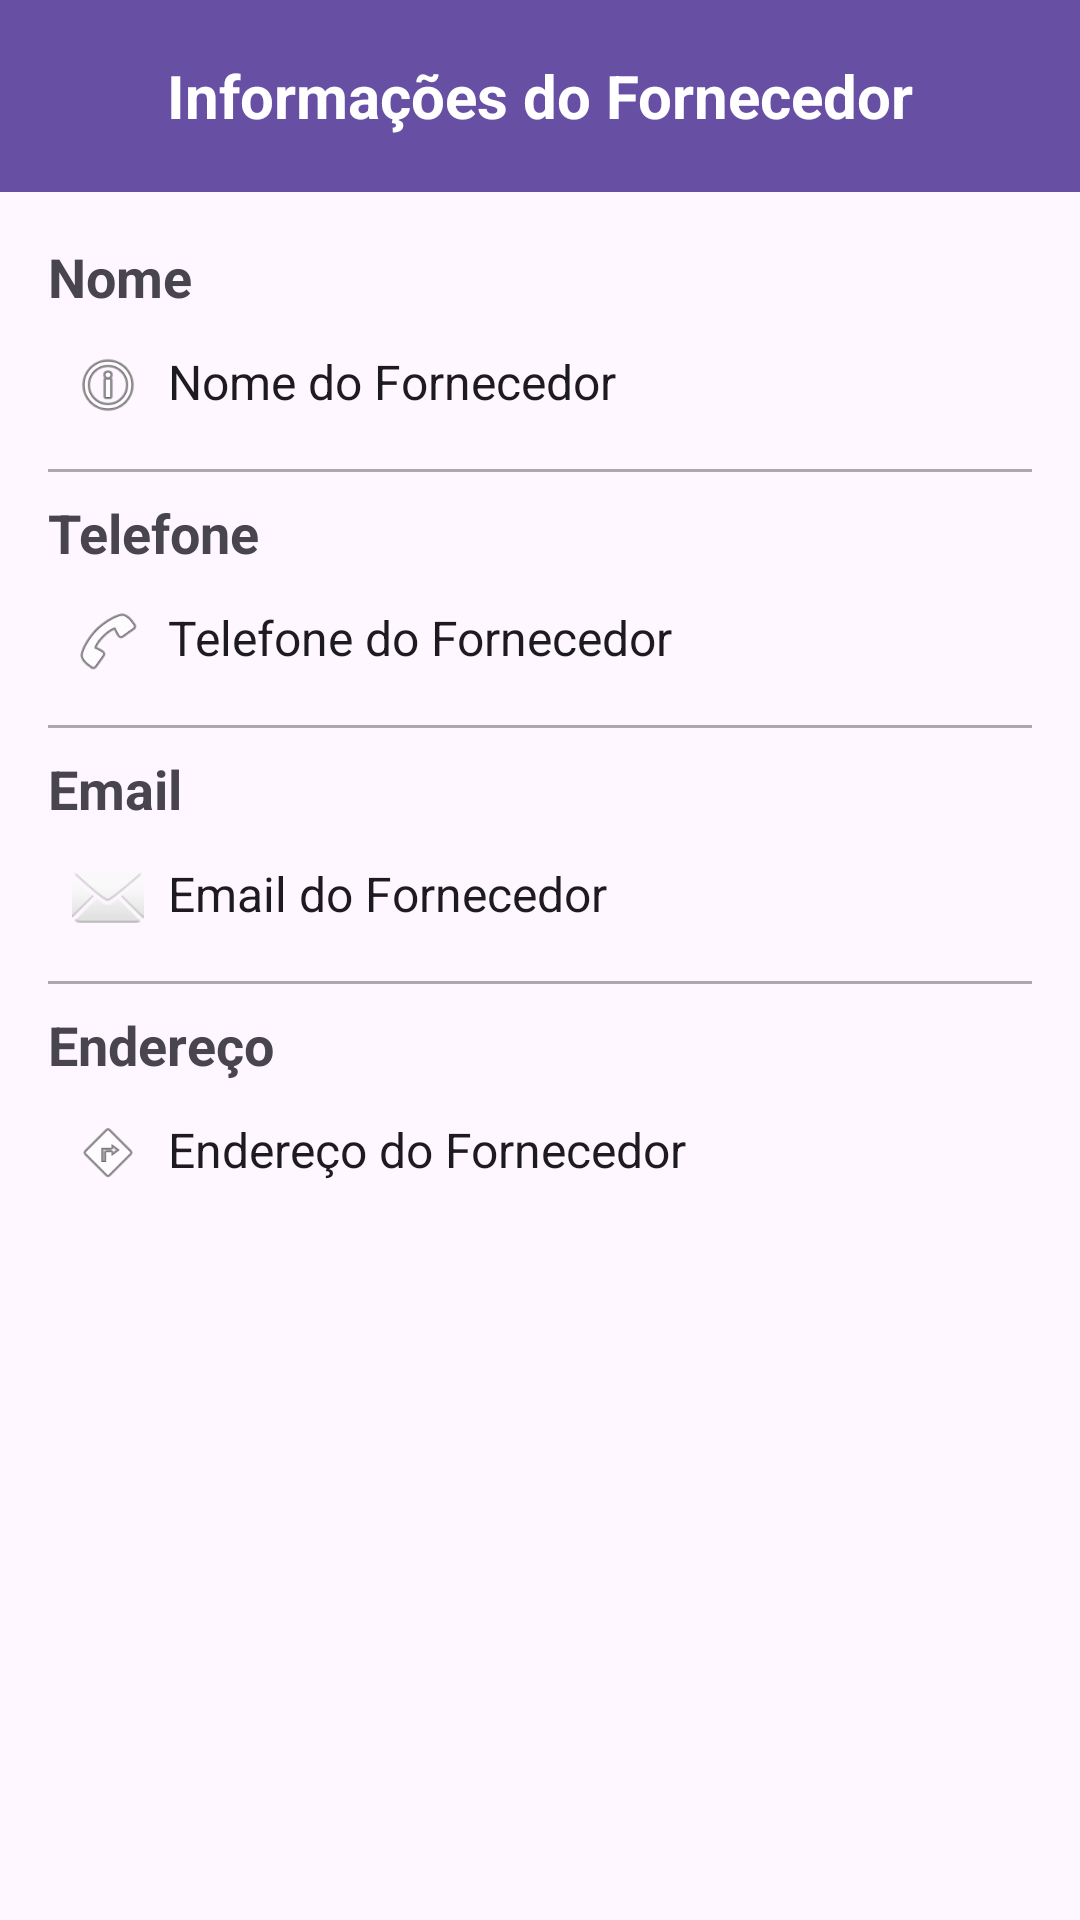

The Android layout XML behind this screen, and the referenced resources:
<!-- AndroidManifest.xml: application theme Theme.Cotafarm -->
<!-- res/layout/adapter_forndetalhes.xml -->
<?xml version="1.0" encoding="utf-8"?>
<LinearLayout xmlns:android="http://schemas.android.com/apk/res/android"
    android:layout_width="match_parent"
    android:layout_height="match_parent"
    android:orientation="vertical"
    android:background="?android:attr/colorBackground">

    
    <androidx.appcompat.widget.Toolbar
        android:id="@+id/toolbar"
        android:layout_width="match_parent"
        android:layout_height="wrap_content"
        android:background="?attr/colorPrimary"
        android:elevation="4dp"
        android:theme="@style/ThemeOverlay.AppCompat.Dark.ActionBar">

        <TextView
            android:layout_width="wrap_content"
            android:layout_height="wrap_content"
            android:text="Informações do Fornecedor"
            android:textSize="20sp"
            android:textStyle="bold"
            android:textColor="@android:color/white"
            android:layout_gravity="center" />
    </androidx.appcompat.widget.Toolbar>

    
    <LinearLayout
        android:layout_width="match_parent"
        android:layout_height="match_parent"
        android:orientation="vertical"
        android:padding="16dp">

        
        <TextView
            android:layout_width="wrap_content"
            android:layout_height="wrap_content"
            android:text="Nome"
            android:textSize="18sp"
            android:textStyle="bold"
            android:layout_marginBottom="4dp" />

        <LinearLayout
            android:layout_width="match_parent"
            android:layout_height="wrap_content"
            android:orientation="horizontal"
            android:padding="8dp"
            android:gravity="start">

            <ImageView
                android:layout_width="24dp"
                android:layout_height="24dp"
                android:src="@android:drawable/ic_menu_info_details"
                android:contentDescription="Ícone Nome" />

            <TextView
                android:id="@+id/textNomeFornecedor"
                android:layout_width="wrap_content"
                android:layout_height="wrap_content"
                android:text="Nome do Fornecedor"
                android:textSize="16sp"
                android:layout_marginStart="8dp"
                android:textColor="?android:attr/textColorPrimary" />
        </LinearLayout>

        
        <View
            android:layout_width="match_parent"
            android:layout_height="1dp"
            android:background="@android:color/darker_gray"
            android:layout_marginVertical="8dp" />

        
        <TextView
            android:layout_width="wrap_content"
            android:layout_height="wrap_content"
            android:text="Telefone"
            android:textSize="18sp"
            android:textStyle="bold"
            android:layout_marginBottom="4dp" />

        <LinearLayout
            android:layout_width="match_parent"
            android:layout_height="wrap_content"
            android:orientation="horizontal"
            android:padding="8dp"
            android:gravity="start">

            <ImageView
                android:layout_width="24dp"
                android:layout_height="24dp"
                android:src="@android:drawable/ic_menu_call"
                android:contentDescription="Ícone Telefone" />

            <TextView
                android:id="@+id/textTelefoneFornecedor"
                android:layout_width="wrap_content"
                android:layout_height="wrap_content"
                android:text="Telefone do Fornecedor"
                android:textSize="16sp"
                android:layout_marginStart="8dp"
                android:textColor="?android:attr/textColorPrimary" />
        </LinearLayout>

        
        <View
            android:layout_width="match_parent"
            android:layout_height="1dp"
            android:background="@android:color/darker_gray"
            android:layout_marginVertical="8dp" />

        
        <TextView
            android:layout_width="wrap_content"
            android:layout_height="wrap_content"
            android:text="Email"
            android:textSize="18sp"
            android:textStyle="bold"
            android:layout_marginBottom="4dp" />

        <LinearLayout
            android:layout_width="match_parent"
            android:layout_height="wrap_content"
            android:orientation="horizontal"
            android:padding="8dp"
            android:gravity="start">

            <ImageView
                android:layout_width="24dp"
                android:layout_height="24dp"
                android:src="@android:drawable/ic_dialog_email"
                android:contentDescription="Ícone Email" />

            <TextView
                android:id="@+id/textEmailFornecedor"
                android:layout_width="wrap_content"
                android:layout_height="wrap_content"
                android:text="Email do Fornecedor"
                android:textSize="16sp"
                android:layout_marginStart="8dp"
                android:textColor="?android:attr/textColorPrimary" />
        </LinearLayout>

        
        <View
            android:layout_width="match_parent"
            android:layout_height="1dp"
            android:background="@android:color/darker_gray"
            android:layout_marginVertical="8dp" />

        
        <TextView
            android:layout_width="wrap_content"
            android:layout_height="wrap_content"
            android:text="Endereço"
            android:textSize="18sp"
            android:textStyle="bold"
            android:layout_marginBottom="4dp" />

        <LinearLayout
            android:layout_width="match_parent"
            android:layout_height="wrap_content"
            android:orientation="horizontal"
            android:padding="8dp"
            android:gravity="start">

            <ImageView
                android:layout_width="24dp"
                android:layout_height="24dp"
                android:src="@android:drawable/ic_menu_directions"
                android:contentDescription="Ícone Endereço" />

            <TextView
                android:id="@+id/textEnderecoFornecedor"
                android:layout_width="wrap_content"
                android:layout_height="wrap_content"
                android:text="Endereço do Fornecedor"
                android:textSize="16sp"
                android:layout_marginStart="8dp"
                android:textColor="?android:attr/textColorPrimary" />
        </LinearLayout>

    </LinearLayout>
</LinearLayout>
<!-- resources referenced by this layout -->
<resources>
  <style name="Theme.Cotafarm" parent="Base.Theme.Cotafarm" />
  <style name="Base.Theme.Cotafarm" parent="Theme.Material3.DayNight.NoActionBar">
          
          
      </style>
</resources>
